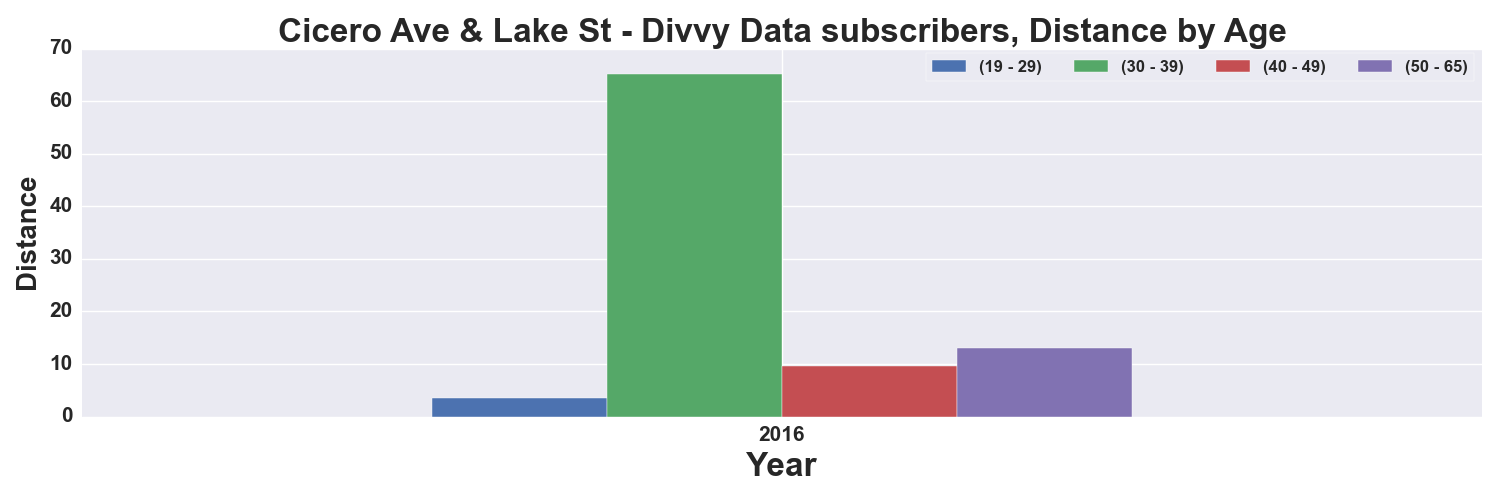

The data file committed next to this chart (first rows):
, START TIME YEAR, DISTANCE_Miles, DISTANCE_Miles, DISTANCE_Miles, DISTANCE_Miles
AGE_GROUP, , 19 - 29, 30 - 39, 40 - 49, 50 - 65
0, 2016, 3.492, 65.22, 9.632, 12.98
